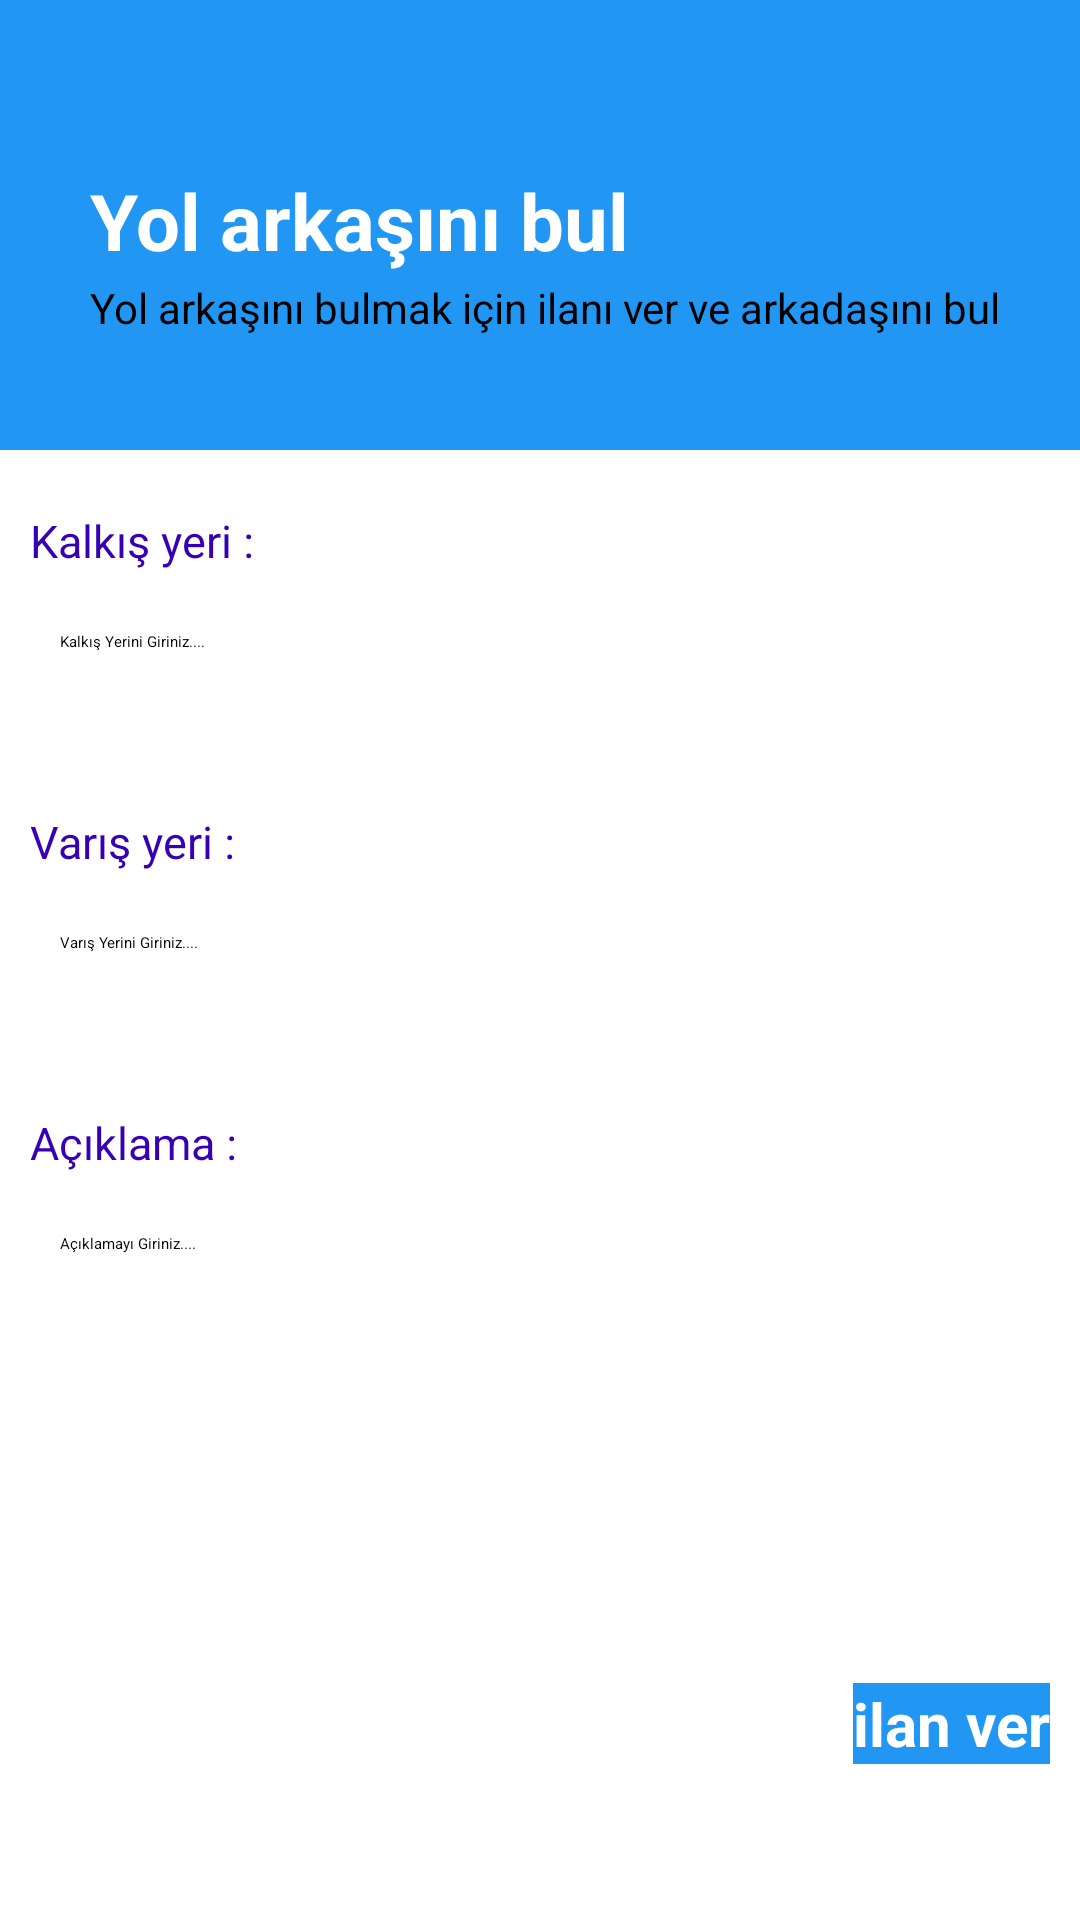

The Android layout XML behind this screen, and the referenced resources:
<!-- AndroidManifest.xml: application theme Theme.Yolarkadasim -->
<!-- res/layout/activity_isilaniver_sayfasi.xml -->
<?xml version="1.0" encoding="utf-8"?>
<LinearLayout
    xmlns:android="http://schemas.android.com/apk/res/android"
    xmlns:app="http://schemas.android.com/apk/res-auto"
    xmlns:tools="http://schemas.android.com/tools"
    android:layout_width="match_parent"
    android:layout_height="match_parent"
    tools:context=".isilaniverSayfasi"
    android:orientation="vertical">

    <RelativeLayout
        android:layout_width="match_parent"
        android:layout_height="150dp"
        android:background="#2196F3"
        android:padding="20dp">


        <TextView
            android:id="@+id/hosgeldin_yazisi"
            android:layout_width="wrap_content"
            android:layout_height="wrap_content"
            android:layout_centerVertical="true"
            android:layout_marginLeft="10dp"
            android:includeFontPadding="false"
            android:text="Yol arkaşını bul"
            android:textSize="26sp"
            android:textStyle="bold"
            android:textColor="@color/white"
            android:layout_marginBottom="5dp"/>

        <TextView
            android:id="@+id/aciklama_yazisi"
            android:layout_width="wrap_content"
            android:layout_height="wrap_content"
            android:layout_below="@id/hosgeldin_yazisi"
            android:layout_marginLeft="10dp"
            android:includeFontPadding="false"
            android:text="Yol arkaşını bulmak için ilanı ver ve arkadaşını bul"
            android:textColor="#000000"
            android:textSize="14sp" />

    </RelativeLayout>

    <LinearLayout
        android:layout_width="match_parent"
        android:layout_height="wrap_content"
        android:orientation="vertical"
        android:padding="10dp">

        <TextView
            android:layout_width="wrap_content"
            android:layout_height="wrap_content"
            android:text="Kalkış yeri :"
            android:textColor="@color/design_default_color_primary_dark"
            android:layout_marginTop="10dp"
            android:layout_marginBottom="10dp"
            android:textSize="15sp"/>

        <EditText
            android:id="@+id/isinadi_edittext"
            android:layout_width="match_parent"
            android:layout_height="wrap_content"
            android:hint="Kalkış Yerini Giriniz...."
            android:layout_marginBottom="10dp"
            android:background="@drawable/edittextgorunumu"
            android:padding="10dp"
            android:minHeight="50dp"/>

        <TextView
            android:layout_width="wrap_content"
            android:layout_height="wrap_content"
            android:text="Varış yeri :"
            android:textColor="@color/design_default_color_primary_dark"
            android:layout_marginTop="10dp"
            android:layout_marginBottom="10dp"
            android:textSize="15sp"/>

        <EditText
            android:id="@+id/varisisinadi_edittext"
            android:layout_width="match_parent"
            android:layout_height="wrap_content"
            android:hint="Varış Yerini Giriniz...."
            android:layout_marginBottom="10dp"
            android:background="@drawable/edittextgorunumu"
            android:padding="10dp"
            android:minHeight="50dp"/>

        <TextView
            android:layout_width="wrap_content"
            android:layout_height="wrap_content"
            android:text="Açıklama : "
            android:textColor="@color/design_default_color_primary_dark"
            android:layout_marginTop="10dp"
            android:layout_marginBottom="10dp"
            android:textSize="15sp"/>

        <EditText
            android:id="@+id/aciklama_edittext"
            android:layout_width="match_parent"
            android:layout_height="wrap_content"
            android:hint="Açıklamayı Giriniz...."
            android:inputType="textCapSentences|textMultiLine"
            android:minHeight="150dp"
            android:padding="10dp"
            android:gravity="top"
            android:layout_marginBottom="10dp"
            android:background="@drawable/edittextgorunumu"/>

        <Button
            android:id="@+id/isilaniverbutonu"
            android:layout_width="wrap_content"
            android:layout_height="wrap_content"
            android:layout_gravity="end"
            android:background="#2196F3"
            android:text="ilan ver"
            android:textColor="@color/white"
            android:textSize="20dp"
            android:textStyle="bold"
            android:onClick="isilaniverbutonu"/>
    </LinearLayout>
</LinearLayout>
<!-- resources referenced by this layout -->
<resources>
  <color name="white">#FFFFFFFF</color>
</resources>
